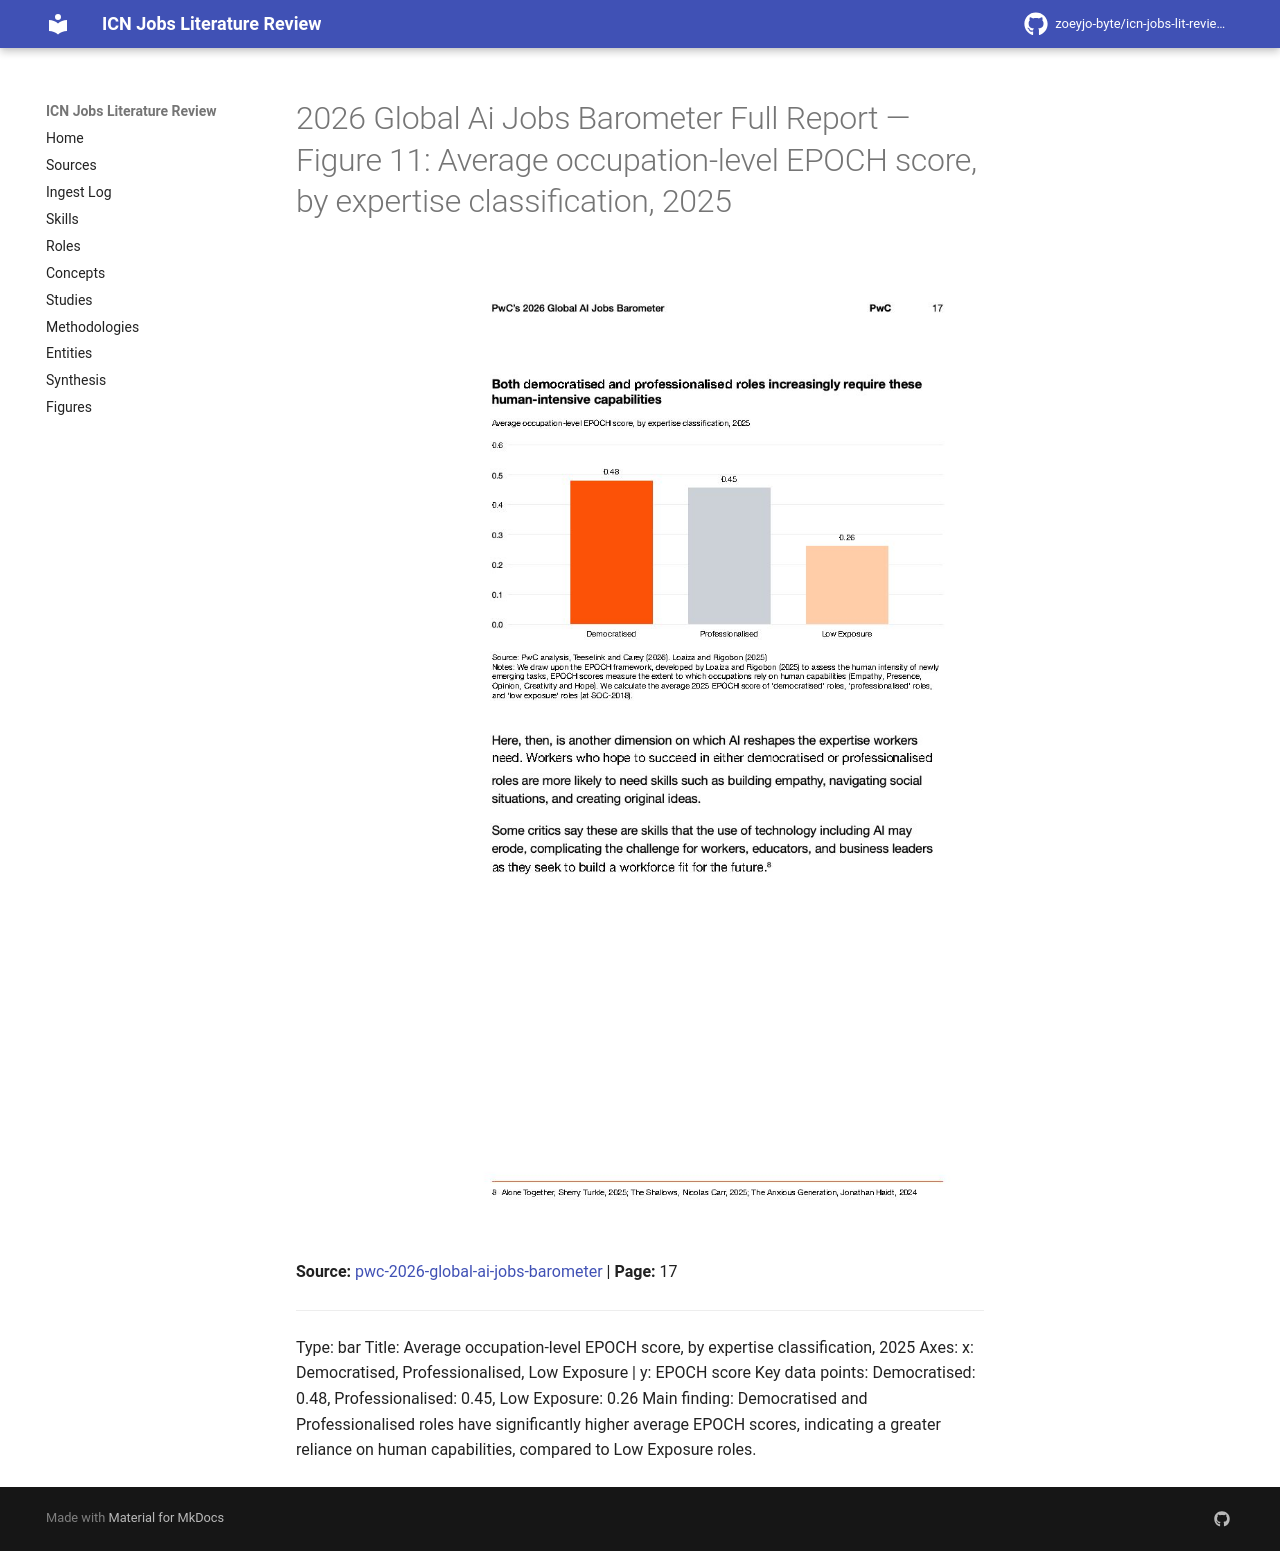

repository: zoeyjo-byte/icn-jobs-lit-review · page: figures/2026-global-ai-jobs-barometer-full-report-fig-11-average-occupation-level-epoch-score-by-expertise/index.html · generator: mkdocs

# 2026 Global Ai Jobs Barometer Full Report — Figure 11: Average occupation-level EPOCH score, by expertise classification, 2025

![Figure 11: Average occupation-level EPOCH score, by expertise classification, 2025](2026-global-ai-jobs-barometer-full-report/fig-11.jpg)

**Source:** [[pwc-2026-global-ai-jobs-barometer]] | **Page:** 17

---

Type: bar
Title: Average occupation-level EPOCH score, by expertise classification, 2025
Axes: x: Democratised, Professionalised, Low Exposure | y: EPOCH score
Key data points: Democratised: 0.48, Professionalised: 0.45, Low Exposure: 0.26
Main finding: Democratised and Professionalised roles have significantly higher average EPOCH scores, indicating a greater reliance on human capabilities, compared to Low Exposure roles.
